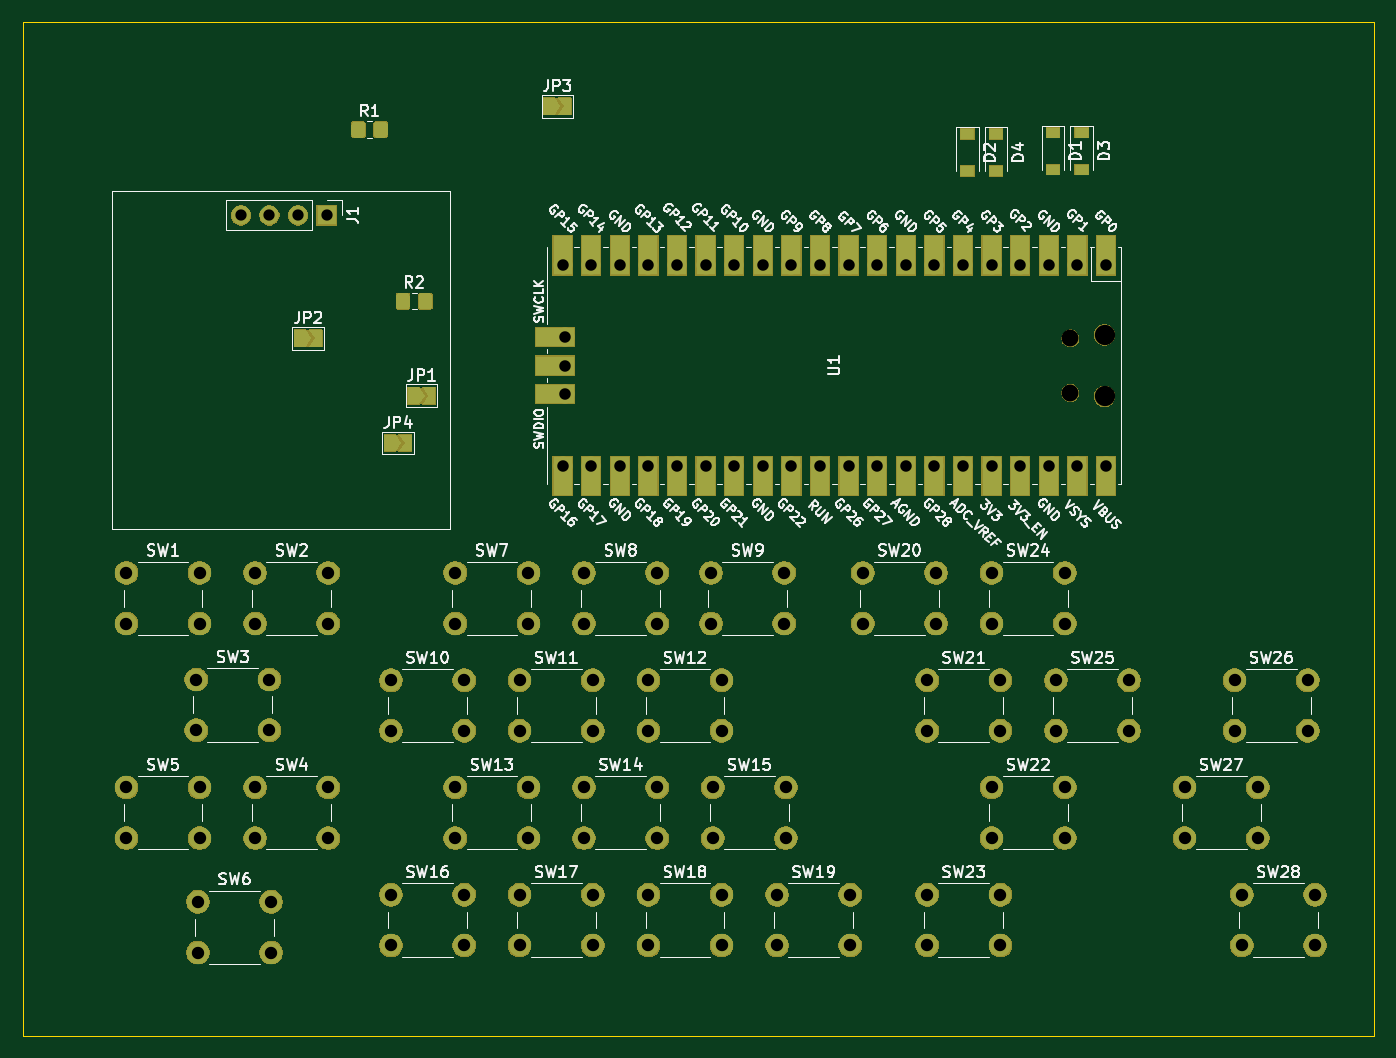
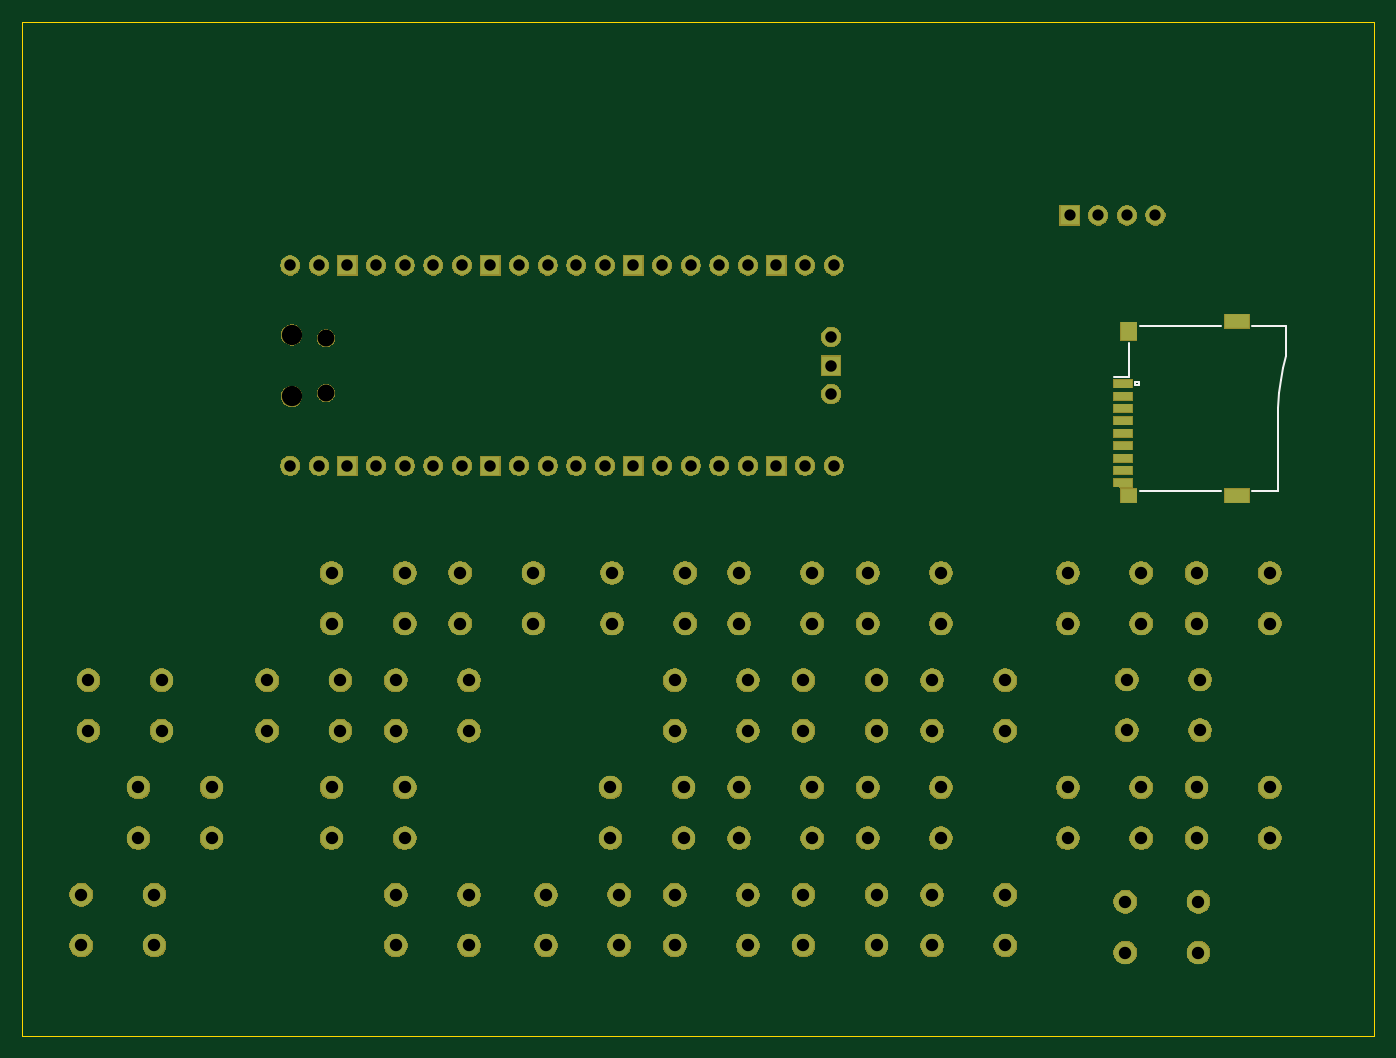
Circuit board: 11 layer files. Board 120.0 x 90.0 mm.
- bottom_copper: small_esc-B_Cu.gbr (5299 bytes)
- bottom_mask: small_esc-B_Mask.gbr (166315 bytes)
- paste: small_esc-B_Paste.gbr (981 bytes)
- bottom_silk: small_esc-B_SilkS.gbr (1368 bytes)
- outline: small_esc-Edge_Cuts.gbr (762 bytes)
- top_copper: small_esc-F_Cu.gbr (15663 bytes)
- top_mask: small_esc-F_Mask.gbr (150775 bytes)
- paste: small_esc-F_Paste.gbr (8012 bytes)
- top_silk: small_esc-F_SilkS.gbr (101154 bytes)
- drill: small_esc-NPTH.drl (390 bytes)
- drill: small_esc-PTH.drl (2556 bytes)

=== bottom_copper: small_esc-B_Cu.gbr ===
G04 #@! TF.GenerationSoftware,KiCad,Pcbnew,5.1.5+dfsg1-2build2*
G04 #@! TF.CreationDate,2023-12-23T23:04:05+00:00*
G04 #@! TF.ProjectId,small_esc,736d616c-6c5f-4657-9363-2e6b69636164,rev?*
G04 #@! TF.SameCoordinates,Original*
G04 #@! TF.FileFunction,Copper,L2,Bot*
G04 #@! TF.FilePolarity,Positive*
%FSLAX46Y46*%
G04 Gerber Fmt 4.6, Leading zero omitted, Abs format (unit mm)*
G04 Created by KiCad (PCBNEW 5.1.5+dfsg1-2build2) date 2023-12-23 23:04:05*
%MOMM*%
%LPD*%
G04 APERTURE LIST*
%ADD10R,2.200000X1.200000*%
%ADD11R,1.400000X1.600000*%
%ADD12R,1.400000X1.200000*%
%ADD13R,1.600000X0.700000*%
%ADD14C,2.000000*%
%ADD15O,1.700000X1.700000*%
%ADD16R,1.700000X1.700000*%
G04 APERTURE END LIST*
D10*
X112160000Y-146555000D03*
X112160000Y-162055000D03*
D11*
X121760000Y-147455000D03*
D12*
X121760000Y-162055000D03*
D13*
X122260000Y-160905000D03*
X122260000Y-158705000D03*
X122260000Y-159805000D03*
X122260000Y-157605000D03*
X122260000Y-156505000D03*
X122260000Y-155405000D03*
X122260000Y-152105000D03*
X122260000Y-153205000D03*
X122260000Y-154305000D03*
D14*
X214780000Y-197485000D03*
X214780000Y-201985000D03*
X208280000Y-197485000D03*
X208280000Y-201985000D03*
X209700000Y-187960000D03*
X209700000Y-192460000D03*
X203200000Y-187960000D03*
X203200000Y-192460000D03*
X214145000Y-178435000D03*
X214145000Y-182935000D03*
X207645000Y-178435000D03*
X207645000Y-182935000D03*
X198270000Y-178435000D03*
X198270000Y-182935000D03*
X191770000Y-178435000D03*
X191770000Y-182935000D03*
X192555000Y-168910000D03*
X192555000Y-173410000D03*
X186055000Y-168910000D03*
X186055000Y-173410000D03*
X186840000Y-197485000D03*
X186840000Y-201985000D03*
X180340000Y-197485000D03*
X180340000Y-201985000D03*
X192555000Y-187960000D03*
X192555000Y-192460000D03*
X186055000Y-187960000D03*
X186055000Y-192460000D03*
X186840000Y-178435000D03*
X186840000Y-182935000D03*
X180340000Y-178435000D03*
X180340000Y-182935000D03*
X181125000Y-168910000D03*
X181125000Y-173410000D03*
X174625000Y-168910000D03*
X174625000Y-173410000D03*
X173505000Y-197485000D03*
X173505000Y-201985000D03*
X167005000Y-197485000D03*
X167005000Y-201985000D03*
X162075000Y-197485000D03*
X162075000Y-201985000D03*
X155575000Y-197485000D03*
X155575000Y-201985000D03*
X150645000Y-197485000D03*
X150645000Y-201985000D03*
X144145000Y-197485000D03*
X144145000Y-201985000D03*
X139215000Y-197485000D03*
X139215000Y-201985000D03*
X132715000Y-197485000D03*
X132715000Y-201985000D03*
X167790000Y-187960000D03*
X167790000Y-192460000D03*
X161290000Y-187960000D03*
X161290000Y-192460000D03*
X156360000Y-187960000D03*
X156360000Y-192460000D03*
X149860000Y-187960000D03*
X149860000Y-192460000D03*
X144930000Y-187960000D03*
X144930000Y-192460000D03*
X138430000Y-187960000D03*
X138430000Y-192460000D03*
X162075000Y-178435000D03*
X162075000Y-182935000D03*
X155575000Y-178435000D03*
X155575000Y-182935000D03*
X150645000Y-178435000D03*
X150645000Y-182935000D03*
X144145000Y-178435000D03*
X144145000Y-182935000D03*
X139215000Y-178435000D03*
X139215000Y-182935000D03*
X132715000Y-178435000D03*
X132715000Y-182935000D03*
X167640000Y-168910000D03*
X167640000Y-173410000D03*
X161140000Y-168910000D03*
X161140000Y-173410000D03*
X156360000Y-168910000D03*
X156360000Y-173410000D03*
X149860000Y-168910000D03*
X149860000Y-173410000D03*
X144930000Y-168910000D03*
X144930000Y-173410000D03*
X138430000Y-168910000D03*
X138430000Y-173410000D03*
X122070000Y-198120000D03*
X122070000Y-202620000D03*
X115570000Y-198120000D03*
X115570000Y-202620000D03*
X115720000Y-187960000D03*
X115720000Y-192460000D03*
X109220000Y-187960000D03*
X109220000Y-192460000D03*
X127150000Y-187960000D03*
X127150000Y-192460000D03*
X120650000Y-187960000D03*
X120650000Y-192460000D03*
X121920000Y-178380000D03*
X121920000Y-182880000D03*
X115420000Y-178380000D03*
X115420000Y-182880000D03*
X127150000Y-168910000D03*
X127150000Y-173410000D03*
X120650000Y-168910000D03*
X120650000Y-173410000D03*
X115720000Y-168910000D03*
X115720000Y-173410000D03*
X109220000Y-168910000D03*
X109220000Y-173410000D03*
D15*
X148185000Y-153035000D03*
D16*
X148185000Y-150495000D03*
D15*
X148185000Y-147955000D03*
X196215000Y-159385000D03*
X193675000Y-159385000D03*
D16*
X191135000Y-159385000D03*
D15*
X188595000Y-159385000D03*
X186055000Y-159385000D03*
X183515000Y-159385000D03*
X180975000Y-159385000D03*
D16*
X178435000Y-159385000D03*
D15*
X175895000Y-159385000D03*
X173355000Y-159385000D03*
X170815000Y-159385000D03*
X168275000Y-159385000D03*
D16*
X165735000Y-159385000D03*
D15*
X163195000Y-159385000D03*
X160655000Y-159385000D03*
X158115000Y-159385000D03*
X155575000Y-159385000D03*
D16*
X153035000Y-159385000D03*
D15*
X150495000Y-159385000D03*
X147955000Y-159385000D03*
X147955000Y-141605000D03*
X150495000Y-141605000D03*
D16*
X153035000Y-141605000D03*
D15*
X155575000Y-141605000D03*
X158115000Y-141605000D03*
X160655000Y-141605000D03*
X163195000Y-141605000D03*
D16*
X165735000Y-141605000D03*
D15*
X168275000Y-141605000D03*
X170815000Y-141605000D03*
X173355000Y-141605000D03*
X175895000Y-141605000D03*
D16*
X178435000Y-141605000D03*
D15*
X180975000Y-141605000D03*
X183515000Y-141605000D03*
X186055000Y-141605000D03*
X188595000Y-141605000D03*
D16*
X191135000Y-141605000D03*
D15*
X193675000Y-141605000D03*
X196215000Y-141605000D03*
X119380000Y-137160000D03*
X121920000Y-137160000D03*
X124460000Y-137160000D03*
D16*
X127000000Y-137160000D03*
M02*

=== bottom_mask: small_esc-B_Mask.gbr (166315 bytes, source omitted) ===
=== paste: small_esc-B_Paste.gbr ===
G04 #@! TF.GenerationSoftware,KiCad,Pcbnew,5.1.5+dfsg1-2build2*
G04 #@! TF.CreationDate,2023-12-23T23:04:05+00:00*
G04 #@! TF.ProjectId,small_esc,736d616c-6c5f-4657-9363-2e6b69636164,rev?*
G04 #@! TF.SameCoordinates,Original*
G04 #@! TF.FileFunction,Paste,Bot*
G04 #@! TF.FilePolarity,Positive*
%FSLAX46Y46*%
G04 Gerber Fmt 4.6, Leading zero omitted, Abs format (unit mm)*
G04 Created by KiCad (PCBNEW 5.1.5+dfsg1-2build2) date 2023-12-23 23:04:05*
%MOMM*%
%LPD*%
G04 APERTURE LIST*
%ADD10R,2.200000X1.200000*%
%ADD11R,1.400000X1.600000*%
%ADD12R,1.400000X1.200000*%
%ADD13R,1.600000X0.700000*%
G04 APERTURE END LIST*
D10*
X112160000Y-146555000D03*
X112160000Y-162055000D03*
D11*
X121760000Y-147455000D03*
D12*
X121760000Y-162055000D03*
D13*
X122260000Y-160905000D03*
X122260000Y-158705000D03*
X122260000Y-159805000D03*
X122260000Y-157605000D03*
X122260000Y-156505000D03*
X122260000Y-155405000D03*
X122260000Y-152105000D03*
X122260000Y-153205000D03*
X122260000Y-154305000D03*
M02*

=== bottom_silk: small_esc-B_SilkS.gbr ===
G04 #@! TF.GenerationSoftware,KiCad,Pcbnew,5.1.5+dfsg1-2build2*
G04 #@! TF.CreationDate,2023-12-23T23:04:05+00:00*
G04 #@! TF.ProjectId,small_esc,736d616c-6c5f-4657-9363-2e6b69636164,rev?*
G04 #@! TF.SameCoordinates,Original*
G04 #@! TF.FileFunction,Legend,Bot*
G04 #@! TF.FilePolarity,Positive*
%FSLAX46Y46*%
G04 Gerber Fmt 4.6, Leading zero omitted, Abs format (unit mm)*
G04 Created by KiCad (PCBNEW 5.1.5+dfsg1-2build2) date 2023-12-23 23:04:05*
%MOMM*%
%LPD*%
G04 APERTURE LIST*
%ADD10C,0.150000*%
G04 APERTURE END LIST*
D10*
X108460000Y-161655000D02*
X108460000Y-154305000D01*
X108460000Y-154305000D02*
X108410000Y-152955000D01*
X108410000Y-152955000D02*
X108260000Y-151805000D01*
X108260000Y-151805000D02*
X108060000Y-150705000D01*
X108060000Y-150705000D02*
X107760000Y-149655000D01*
X121760000Y-151505000D02*
X123060000Y-151505000D01*
X113560000Y-161655000D02*
X120760000Y-161655000D01*
X110760000Y-161655000D02*
X108460000Y-161655000D01*
X107760000Y-149655000D02*
X107760000Y-146955000D01*
X107760000Y-146955000D02*
X110760000Y-146955000D01*
X120760000Y-146955000D02*
X113560000Y-146955000D01*
X121160000Y-151955000D02*
X121160000Y-152255000D01*
X121160000Y-152255000D02*
X120860000Y-152255000D01*
X120860000Y-152255000D02*
X120860000Y-151955000D01*
X120860000Y-151955000D02*
X121160000Y-151955000D01*
X121760000Y-151505000D02*
X121760000Y-148505000D01*
M02*

=== outline: small_esc-Edge_Cuts.gbr ===
G04 #@! TF.GenerationSoftware,KiCad,Pcbnew,5.1.5+dfsg1-2build2*
G04 #@! TF.CreationDate,2023-12-23T23:04:05+00:00*
G04 #@! TF.ProjectId,small_esc,736d616c-6c5f-4657-9363-2e6b69636164,rev?*
G04 #@! TF.SameCoordinates,Original*
G04 #@! TF.FileFunction,Profile,NP*
%FSLAX46Y46*%
G04 Gerber Fmt 4.6, Leading zero omitted, Abs format (unit mm)*
G04 Created by KiCad (PCBNEW 5.1.5+dfsg1-2build2) date 2023-12-23 23:04:05*
%MOMM*%
%LPD*%
G04 APERTURE LIST*
%ADD10C,0.050000*%
G04 APERTURE END LIST*
D10*
X100000000Y-210000000D02*
X100000000Y-120000000D01*
X220000000Y-210000000D02*
X100000000Y-210000000D01*
X220000000Y-120000000D02*
X220000000Y-210000000D01*
X215000000Y-120000000D02*
X220000000Y-120000000D01*
X100000000Y-120000000D02*
X215000000Y-120000000D01*
M02*

=== top_copper: small_esc-F_Cu.gbr (15663 bytes, source omitted) ===
=== top_mask: small_esc-F_Mask.gbr (150775 bytes, source omitted) ===
=== paste: small_esc-F_Paste.gbr (8012 bytes, source omitted) ===
=== top_silk: small_esc-F_SilkS.gbr (101154 bytes, source omitted) ===
=== drill: small_esc-NPTH.drl ===
M48
; DRILL file {KiCad 5.1.5+dfsg1-2build2} date Sat 23 Dec 2023 23:04:04 GMT
; FORMAT={-:-/ absolute / inch / decimal}
; #@! TF.CreationDate,2023-12-23T23:04:04+00:00
; #@! TF.GenerationSoftware,Kicad,Pcbnew,5.1.5+dfsg1-2build2
; #@! TF.FileFunction,NonPlated,1,2,NPTH
FMAT,2
INCH
T1C0.0591
T2C0.0709
%
G90
G05
T1
X7.6006Y-5.8295
X7.6006Y-6.0205
T2
X7.7199Y-5.8177
X7.7199Y-6.0323
T0
M30

=== drill: small_esc-PTH.drl ===
M48
; DRILL file {KiCad 5.1.5+dfsg1-2build2} date Sat 23 Dec 2023 23:04:04 GMT
; FORMAT={-:-/ absolute / inch / decimal}
; #@! TF.CreationDate,2023-12-23T23:04:04+00:00
; #@! TF.GenerationSoftware,Kicad,Pcbnew,5.1.5+dfsg1-2build2
; #@! TF.FileFunction,Plated,1,2,PTH
FMAT,2
INCH
T1C0.0394
T2C0.0402
T3C0.0433
%
G90
G05
T1
X4.7Y-5.4
X4.8Y-5.4
X4.9Y-5.4
X5.0Y-5.4
T2
X5.825Y-5.575
X5.825Y-6.275
X5.8341Y-5.825
X5.8341Y-5.925
X5.8341Y-6.025
X5.925Y-5.575
X5.925Y-6.275
X6.025Y-5.575
X6.025Y-6.275
X6.125Y-5.575
X6.125Y-6.275
X6.225Y-5.575
X6.225Y-6.275
X6.325Y-5.575
X6.325Y-6.275
X6.425Y-5.575
X6.425Y-6.275
X6.525Y-5.575
X6.525Y-6.275
X6.625Y-5.575
X6.625Y-6.275
X6.725Y-5.575
X6.725Y-6.275
X6.825Y-5.575
X6.825Y-6.275
X6.925Y-5.575
X6.925Y-6.275
X7.025Y-5.575
X7.025Y-6.275
X7.125Y-5.575
X7.125Y-6.275
X7.225Y-5.575
X7.225Y-6.275
X7.325Y-5.575
X7.325Y-6.275
X7.425Y-5.575
X7.425Y-6.275
X7.525Y-5.575
X7.525Y-6.275
X7.625Y-5.575
X7.625Y-6.275
X7.725Y-5.575
X7.725Y-6.275
T3
X6.575Y-7.775
X6.575Y-7.9522
X6.8309Y-7.775
X6.8309Y-7.9522
X8.175Y-7.025
X8.175Y-7.2022
X8.4309Y-7.025
X8.4309Y-7.2022
X7.1Y-7.025
X7.1Y-7.2022
X7.3559Y-7.025
X7.3559Y-7.2022
X7.1Y-7.775
X7.1Y-7.9522
X7.3559Y-7.775
X7.3559Y-7.9522
X4.55Y-7.8
X4.55Y-7.9772
X4.8059Y-7.8
X4.8059Y-7.9772
X5.45Y-7.4
X5.45Y-7.5772
X5.7059Y-7.4
X5.7059Y-7.5772
X7.55Y-7.025
X7.55Y-7.2022
X7.8059Y-7.025
X7.8059Y-7.2022
X5.675Y-7.025
X5.675Y-7.2022
X5.9309Y-7.025
X5.9309Y-7.2022
X4.3Y-6.65
X4.3Y-6.8272
X4.5559Y-6.65
X4.5559Y-6.8272
X5.225Y-7.775
X5.225Y-7.9522
X5.4809Y-7.775
X5.4809Y-7.9522
X4.75Y-6.65
X4.75Y-6.8272
X5.0059Y-6.65
X5.0059Y-6.8272
X8.0Y-7.4
X8.0Y-7.5772
X8.2559Y-7.4
X8.2559Y-7.5772
X5.9Y-7.4
X5.9Y-7.5772
X6.1559Y-7.4
X6.1559Y-7.5772
X6.125Y-7.775
X6.125Y-7.9522
X6.3809Y-7.775
X6.3809Y-7.9522
X7.325Y-6.65
X7.325Y-6.8272
X7.5809Y-6.65
X7.5809Y-6.8272
X5.225Y-7.025
X5.225Y-7.2022
X5.4809Y-7.025
X5.4809Y-7.2022
X8.2Y-7.775
X8.2Y-7.9522
X8.4559Y-7.775
X8.4559Y-7.9522
X6.35Y-7.4
X6.35Y-7.5772
X6.6059Y-7.4
X6.6059Y-7.5772
X4.3Y-7.4
X4.3Y-7.5772
X4.5559Y-7.4
X4.5559Y-7.5772
X5.675Y-7.775
X5.675Y-7.9522
X5.9309Y-7.775
X5.9309Y-7.9522
X4.75Y-7.4
X4.75Y-7.5772
X5.0059Y-7.4
X5.0059Y-7.5772
X6.125Y-7.025
X6.125Y-7.2022
X6.3809Y-7.025
X6.3809Y-7.2022
X6.3441Y-6.65
X6.3441Y-6.8272
X6.6Y-6.65
X6.6Y-6.8272
X7.325Y-7.4
X7.325Y-7.5772
X7.5809Y-7.4
X7.5809Y-7.5772
X6.875Y-6.65
X6.875Y-6.8272
X7.1309Y-6.65
X7.1309Y-6.8272
X4.5441Y-7.0228
X4.5441Y-7.2
X4.8Y-7.0228
X4.8Y-7.2
X5.9Y-6.65
X5.9Y-6.8272
X6.1559Y-6.65
X6.1559Y-6.8272
X5.45Y-6.65
X5.45Y-6.8272
X5.7059Y-6.65
X5.7059Y-6.8272
T0
M30

